Image classification data set "mudra_dataset" (GovindRangappa/mudra-jetson-deploy on GitHub). Class labels (9): alapadma, ardhachandra, ardhapataka, kapittha, mayura, musti, pataka, shikhara, tripataka.

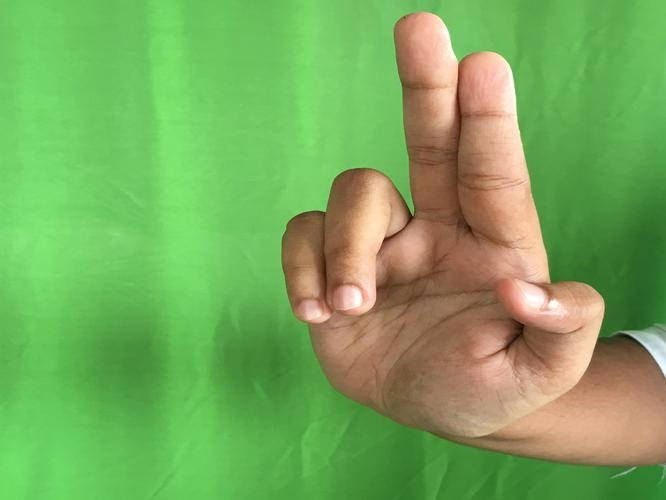
Label: ardhapataka

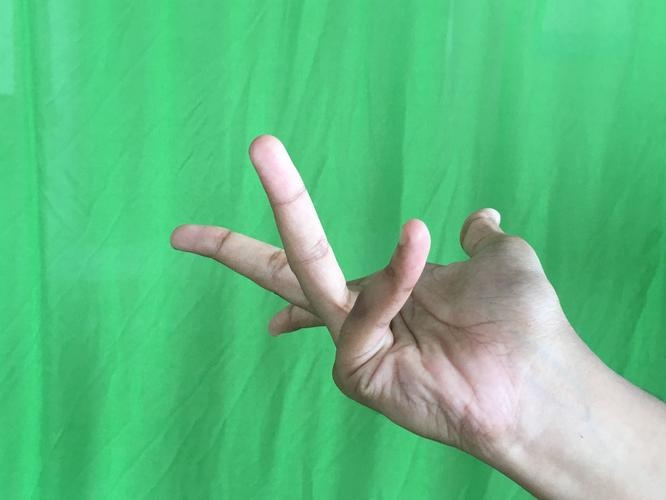
Label: alapadma

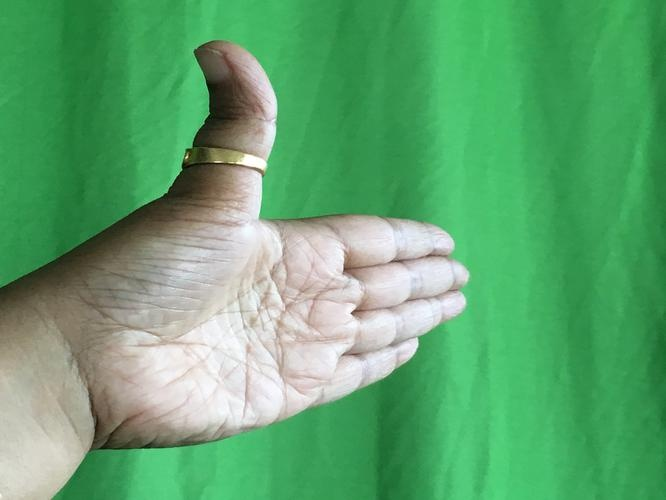
Label: ardhachandra

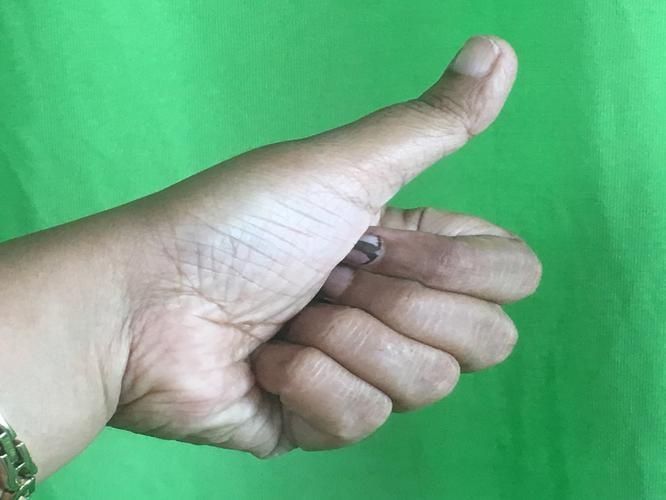
Label: shikhara

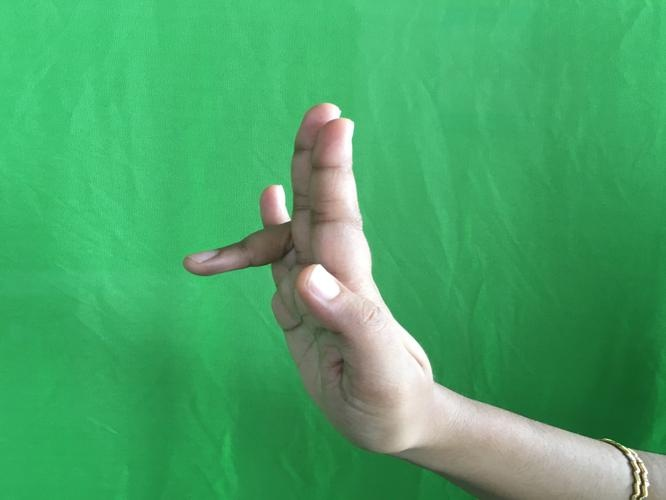
Label: tripataka

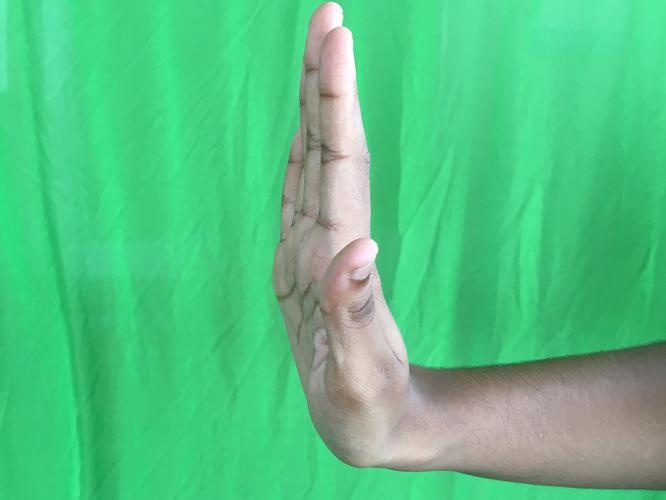
Label: pataka
